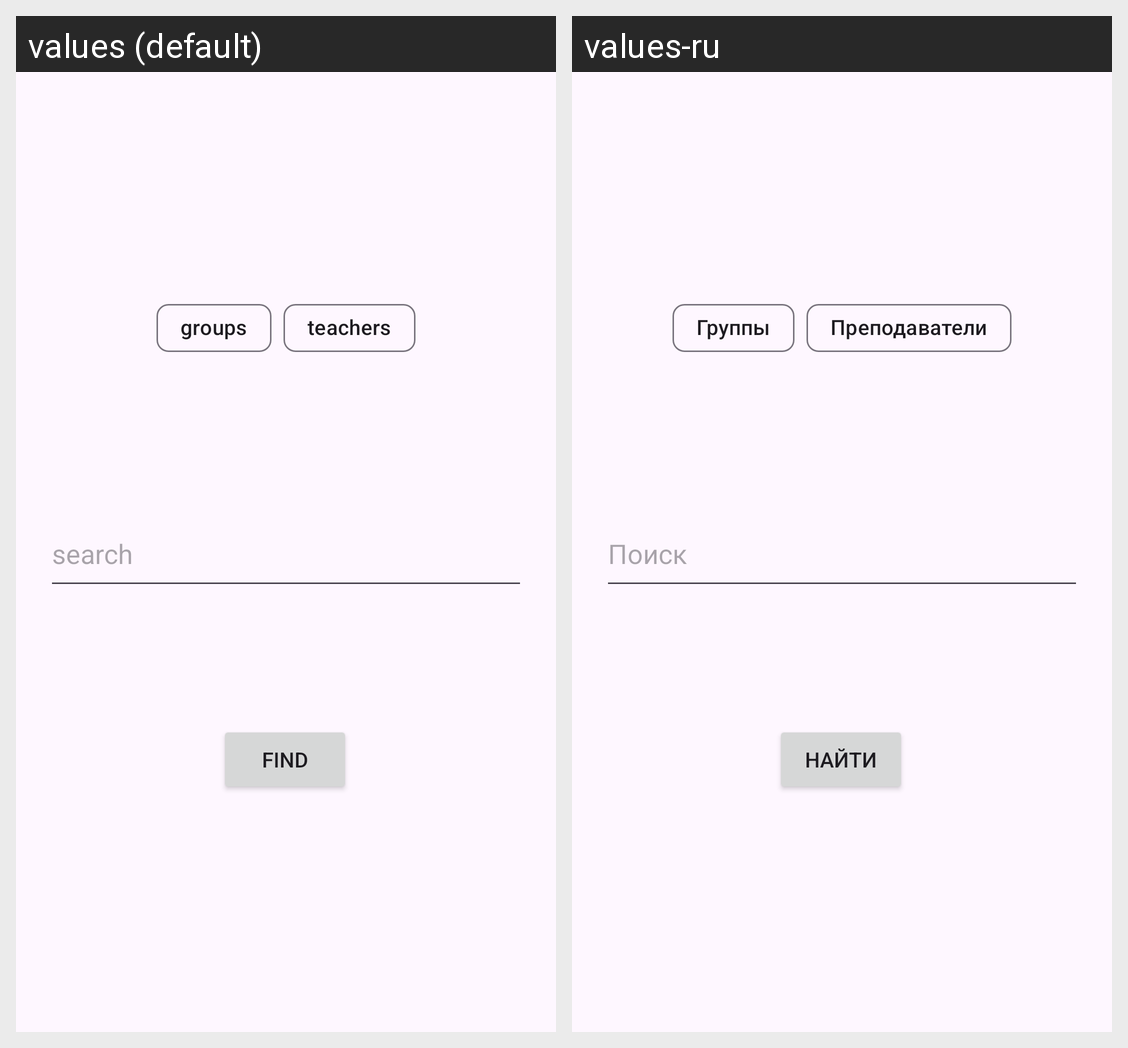

Translations of the strings shown on this Android screen, per locale in the grid:
Android screen res/layout/fragment_search.xml rendered under 2 locales, left to right: values (default), values-ru. Device: Nexus 5 (rendered at 1080×1920; each locale shown at half size, 540×960, under a caption strip naming it); theme Theme.Raspisanieshgpu.
Strings drawn on this screen, with the default value and each locale's value (text and hints the layout hard-codes, and strings that could not be matched under every locale, appear in the picture but are not listed):

find
  values: find
  values-ru: Найти

groups
  values: groups
  values-ru: Группы

teachers
  values: teachers
  values-ru: Преподаватели

search
  values: search
  values-ru: Поиск
